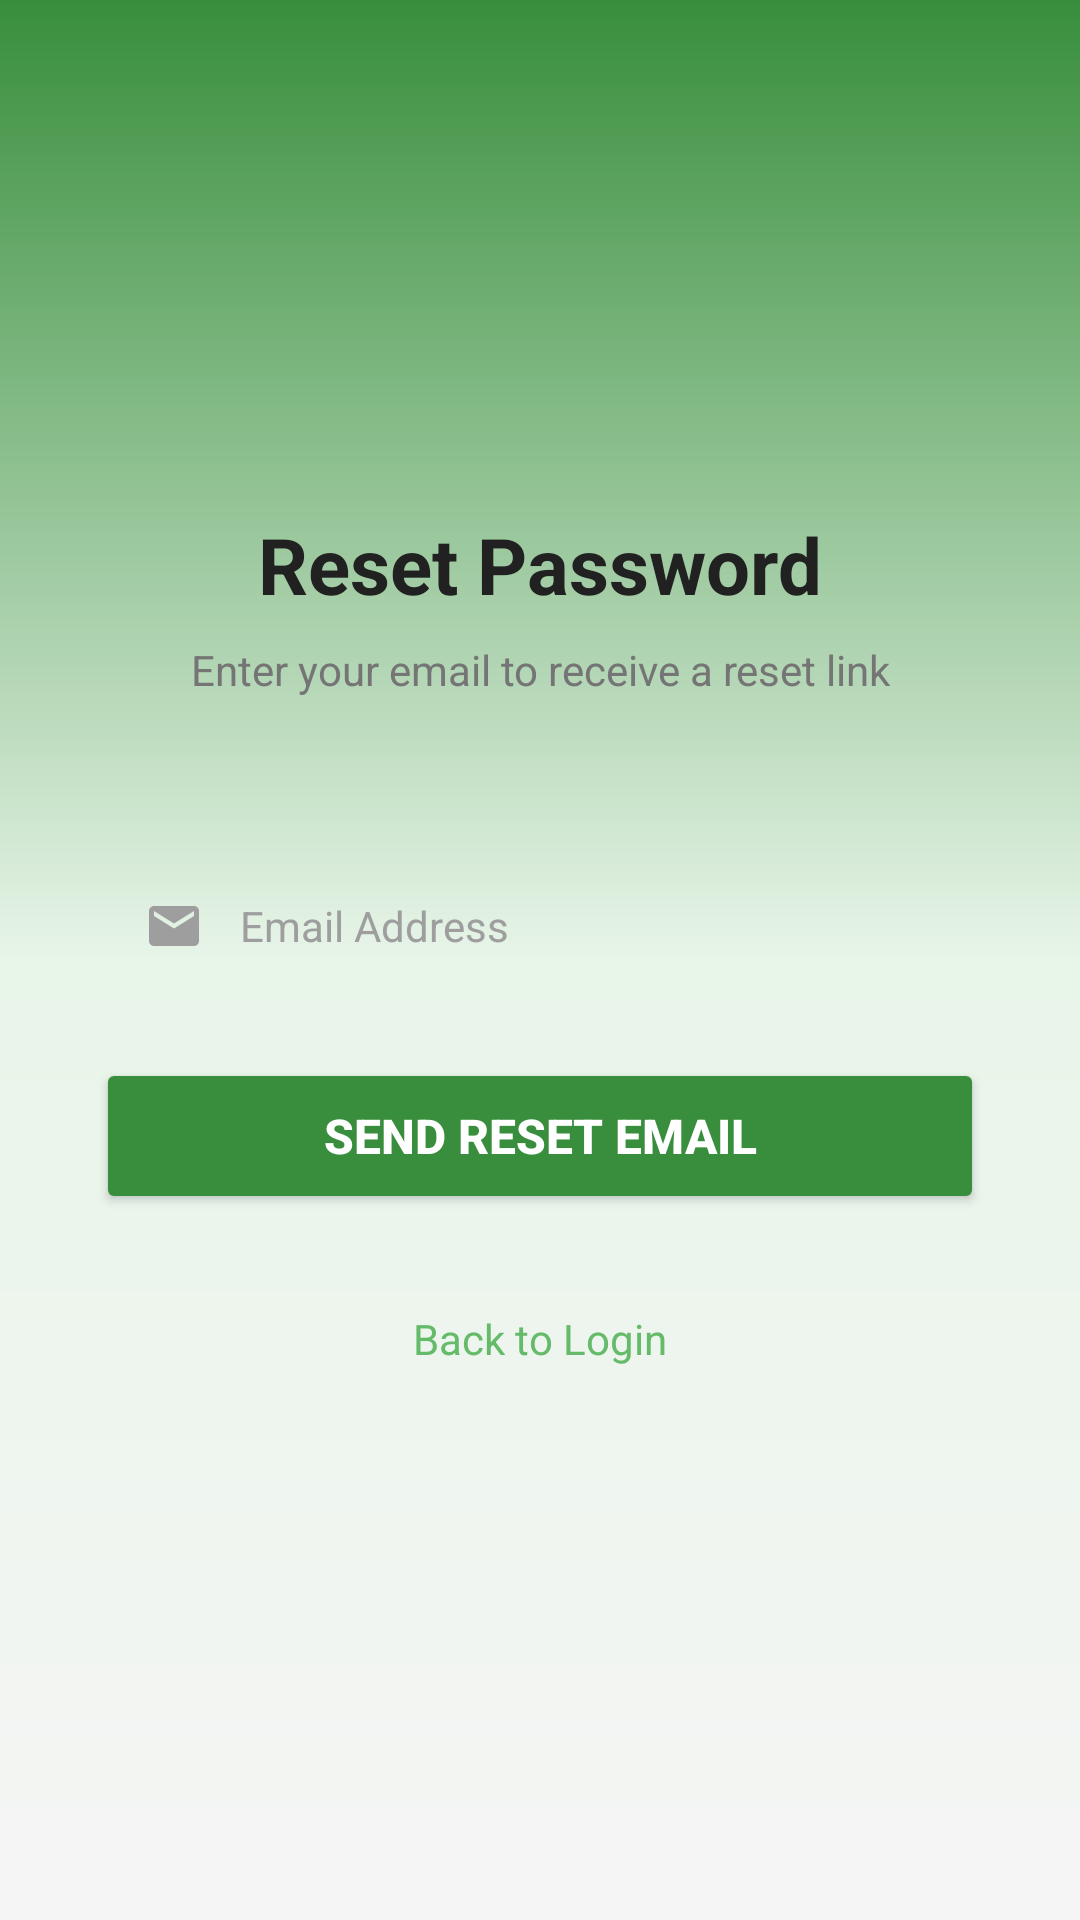

The Android layout XML behind this screen, and the referenced resources:
<!-- AndroidManifest.xml: application theme Theme.SmartGarbage -->
<!-- res/layout/activity_forgot_password.xml -->
<?xml version="1.0" encoding="utf-8"?>
<ScrollView xmlns:android="http://schemas.android.com/apk/res/android"
    android:layout_width="match_parent"
    android:layout_height="match_parent"
    android:background="@drawable/bg_login_gradient"
    android:fillViewport="true">

    <LinearLayout
        android:layout_width="match_parent"
        android:layout_height="wrap_content"
        android:orientation="vertical"
        android:paddingStart="32dp"
        android:paddingEnd="32dp"
        android:paddingTop="80dp"
        android:paddingBottom="40dp"
        android:gravity="center_horizontal">

        <TextView
            android:layout_width="wrap_content"
            android:layout_height="wrap_content"
            android:text=""
            android:textSize="56sp"
            android:layout_marginBottom="16dp" />

        <TextView
            android:layout_width="wrap_content"
            android:layout_height="wrap_content"
            android:text="@string/forgot_title"
            android:textColor="@color/text_primary"
            android:textSize="26sp"
            android:textStyle="bold"
            android:layout_marginBottom="8dp" />

        <TextView
            android:layout_width="wrap_content"
            android:layout_height="wrap_content"
            android:text="@string/forgot_subtitle"
            android:textColor="@color/text_secondary"
            android:textSize="14sp"
            android:gravity="center"
            android:layout_marginBottom="48dp" />

        
        <LinearLayout
            android:layout_width="match_parent"
            android:layout_height="56dp"
            android:background="@drawable/selector_input_field"
            android:orientation="horizontal"
            android:paddingStart="16dp"
            android:paddingEnd="16dp"
            android:gravity="center_vertical"
            android:layout_marginBottom="8dp">

            <ImageView
                android:layout_width="20dp"
                android:layout_height="20dp"
                android:src="@drawable/ic_email"
                android:layout_marginEnd="12dp"
                android:contentDescription="Email icon" />

            <EditText
                android:id="@+id/etEmail"
                android:layout_width="0dp"
                android:layout_height="match_parent"
                android:layout_weight="1"
                android:background="@null"
                android:hint="@string/hint_email"
                android:textColorHint="@color/text_hint"
                android:textColor="@color/text_primary"
                android:textSize="14sp"
                android:inputType="textEmailAddress"
                android:imeOptions="actionDone"
                android:maxLines="1"
                android:singleLine="true" />
        </LinearLayout>

        <TextView
            android:id="@+id/tvEmailError"
            android:layout_width="match_parent"
            android:layout_height="wrap_content"
            android:textColor="@color/error_red"
            android:textSize="12sp"
            android:paddingStart="4dp"
            android:paddingTop="4dp"
            android:layout_marginBottom="8dp"
            android:visibility="gone" />

        
        <TextView
            android:id="@+id/tvStatusMessage"
            android:layout_width="match_parent"
            android:layout_height="wrap_content"
            android:padding="12dp"
            android:textSize="13sp"
            android:gravity="center"
            android:layout_marginBottom="16dp"
            android:visibility="gone" />

        
        <Button
            android:id="@+id/btnSendReset"
            android:layout_width="match_parent"
            android:layout_height="52dp"
            android:layout_marginTop="8dp"
            android:text="@string/btn_send_reset"
            android:textSize="16sp"
            android:textStyle="bold"
            android:backgroundTint="@color/primary_green"
            android:textColor="@color/white" />

        <ProgressBar
            android:id="@+id/progressBar"
            android:layout_width="40dp"
            android:layout_height="40dp"
            android:layout_marginTop="16dp"
            android:indeterminateTint="@color/primary_green_light"
            android:visibility="gone" />

        
        <TextView
            android:id="@+id/tvBackToLogin"
            android:layout_width="wrap_content"
            android:layout_height="wrap_content"
            android:text="@string/btn_back_to_login"
            android:textColor="@color/accent_green"
            android:textSize="14sp"
            android:layout_marginTop="24dp"
            android:padding="8dp"
            android:clickable="true"
            android:focusable="true" />

    </LinearLayout>
</ScrollView>
<!-- resources referenced by this layout -->
<resources>
  <color name="accent_green">#66BB6A</color>
  <color name="error_red">#D32F2F</color>
  <color name="primary_green">#388E3C</color>
  <color name="primary_green_light">#4CAF50</color>
  <color name="text_hint">#9E9E9E</color>
  <color name="text_primary">#212121</color>
  <color name="text_secondary">#757575</color>
  <color name="white">#FFFFFFFF</color>
  <!-- drawable bg_login_gradient (drawable) -->
  <?xml version="1.0" encoding="utf-8"?>
  <shape xmlns:android="http://schemas.android.com/apk/res/android"
      android:shape="rectangle">
      <gradient
          android:startColor="#388E3C"
          android:centerColor="#E8F5E9"
          android:endColor="#F5F5F5"
          android:angle="270"
          android:type="linear" />
  </shape>
  <!-- drawable ic_email (drawable) -->
  <?xml version="1.0" encoding="utf-8"?>
  <vector xmlns:android="http://schemas.android.com/apk/res/android"
      android:width="24dp"
      android:height="24dp"
      android:viewportWidth="24"
      android:viewportHeight="24"
      android:tint="#9E9E9E">
      <path
          android:fillColor="@android:color/white"
          android:pathData="M20,4H4C2.9,4 2,4.9 2,6v12c0,1.1 0.9,2 2,2h16c1.1,0 2,-0.9 2,-2V6C22,4.9 21.1,4 20,4zM20,8l-8,5 -8,-5V6l8,5 8,-5v2z"/>
  </vector>
  <string name="btn_back_to_login">Back to Login</string>
  <string name="btn_send_reset">Send Reset Email</string>
  <string name="forgot_subtitle">Enter your email to receive a reset link</string>
  <string name="forgot_title">Reset Password</string>
  <string name="hint_email">Email Address</string>
  <style name="Theme.SmartGarbage" parent="Base.Theme.SmartGarbage" />
  <style name="Base.Theme.SmartGarbage" parent="Theme.Material3.Light.NoActionBar">
          <item name="colorPrimary">@color/primary_green</item>
          <item name="colorPrimaryVariant">@color/primary_green_dark</item>
          <item name="colorOnPrimary">@color/white</item>
          <item name="colorSecondary">@color/secondary_teal</item>
          <item name="colorOnSecondary">@color/white</item>
          <item name="android:windowBackground">@color/bg_dark</item>
          <item name="colorSurface">@color/bg_surface</item>
          <item name="colorOnSurface">@color/text_primary</item>
          <item name="colorError">@color/error_red</item>
          <item name="android:statusBarColor">@color/primary_green_dark</item>
          <item name="android:navigationBarColor">@color/bg_surface</item>
          <item name="android:windowLightStatusBar">false</item>
          <item name="android:windowLightNavigationBar">true</item>
      </style>
  <color name="primary_green_dark">#2E7D32</color>
  <color name="secondary_teal">#00897B</color>
  <color name="bg_dark">#F5F5F5</color>
  <color name="bg_surface">#FFFFFF</color>
</resources>
